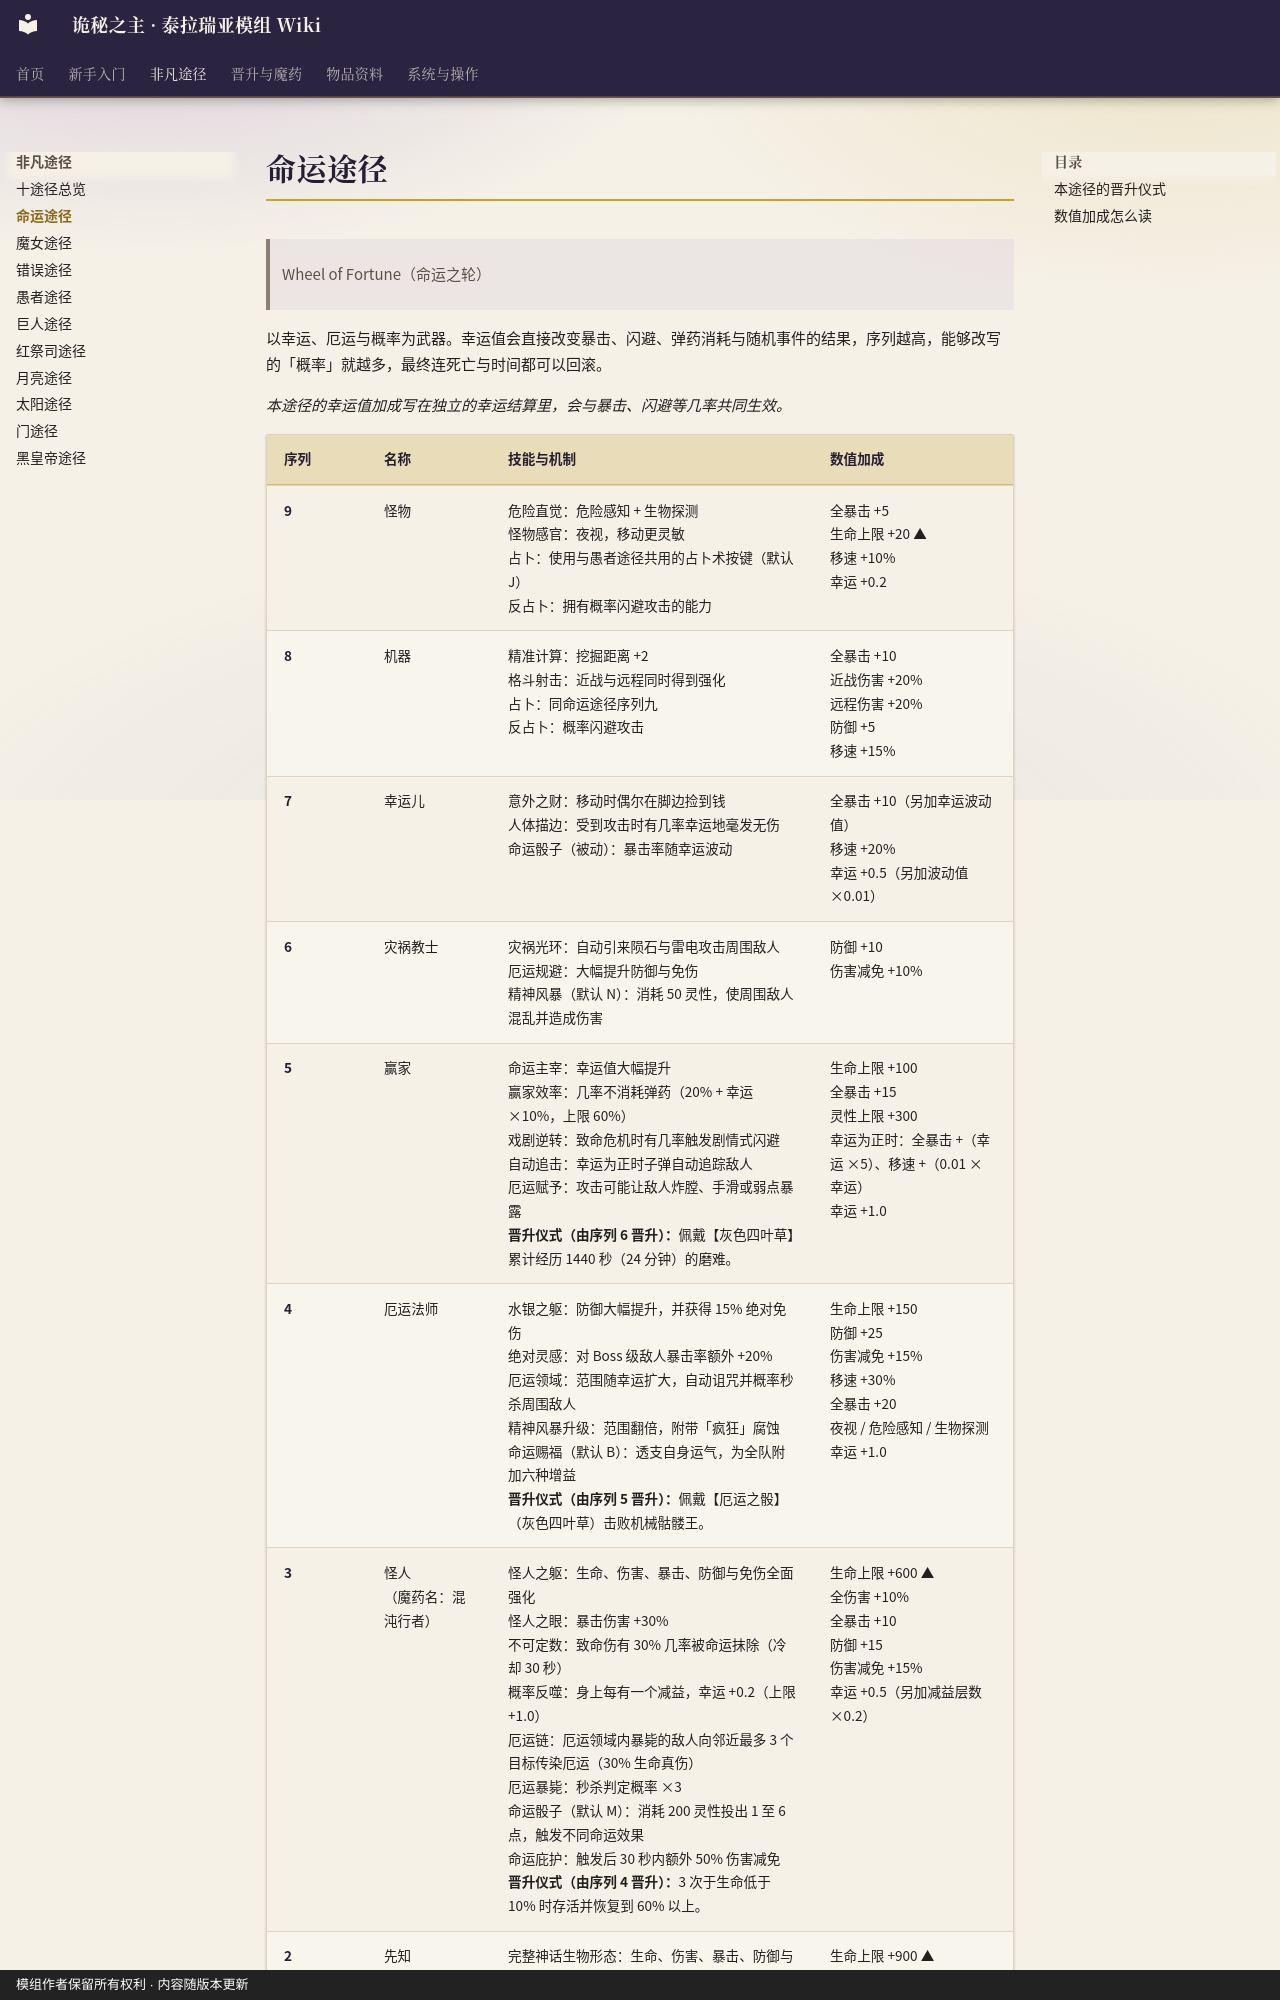

repository: fangzhoudan718-lang/guimi · page: Pathway-Wheel/index.html · generator: mkdocs · copyright: 模组作者保留所有权利 · 内容随版本更新

# 命运途径

> Wheel of Fortune（命运之轮）

以幸运、厄运与概率为武器。幸运值会直接改变暴击、闪避、弹药消耗与随机事件的结果，序列越高，能够改写的「概率」就越多，最终连死亡与时间都可以回滚。

*本途径的幸运值加成写在独立的幸运结算里，会与暴击、闪避等几率共同生效。*

| 序列 | 名称 | 技能与机制 | 数值加成 |
|---|---|---|---|
| 9 | 怪物 | 危险直觉：危险感知 + 生物探测<br>怪物感官：夜视，移动更灵敏<br>占卜：使用与愚者途径共用的占卜术按键（默认 J）<br>反占卜：拥有概率闪避攻击的能力 | 全暴击 +5<br>生命上限 +20 ▲<br>移速 +10%<br>幸运 +0.2 |
| 8 | 机器 | 精准计算：挖掘距离 +2<br>格斗射击：近战与远程同时得到强化<br>占卜：同命运途径序列九<br>反占卜：概率闪避攻击 | 全暴击 +10<br>近战伤害 +20%<br>远程伤害 +20%<br>防御 +5<br>移速 +15% |
| 7 | 幸运儿 | 意外之财：移动时偶尔在脚边捡到钱<br>人体描边：受到攻击时有几率幸运地毫发无伤<br>命运骰子（被动）：暴击率随幸运波动 | 全暴击 +10（另加幸运波动值）<br>移速 +20%<br>幸运 +0.5（另加波动值 ×0.01） |
| 6 | 灾祸教士 | 灾祸光环：自动引来陨石与雷电攻击周围敌人<br>厄运规避：大幅提升防御与免伤<br>精神风暴（默认 N）：消耗 50 灵性，使周围敌人混乱并造成伤害 | 防御 +10<br>伤害减免 +10% |
| 5 | 赢家 | 命运主宰：幸运值大幅提升<br>赢家效率：几率不消耗弹药（20% + 幸运 ×10%，上限 60%）<br>戏剧逆转：致命危机时有几率触发剧情式闪避<br>自动追击：幸运为正时子弹自动追踪敌人<br>厄运赋予：攻击可能让敌人炸膛、手滑或弱点暴露<br>**晋升仪式（由序列 6 晋升）：**佩戴【灰色四叶草】累计经历 1440 秒（24 分钟）的磨难。 | 生命上限 +100<br>全暴击 +15<br>灵性上限 +300<br>幸运为正时：全暴击 +（幸运 ×5）、移速 +（0.01 × 幸运）<br>幸运 +1.0 |
| 4 | 厄运法师 | 水银之躯：防御大幅提升，并获得 15% 绝对免伤<br>绝对灵感：对 Boss 级敌人暴击率额外 +20%<br>厄运领域：范围随幸运扩大，自动诅咒并概率秒杀周围敌人<br>精神风暴升级：范围翻倍，附带「疯狂」腐蚀<br>命运赐福（默认 B）：透支自身运气，为全队附加六种增益<br>**晋升仪式（由序列 5 晋升）：**佩戴【厄运之骰】（灰色四叶草）击败机械骷髅王。 | 生命上限 +150<br>防御 +25<br>伤害减免 +15%<br>移速 +30%<br>全暴击 +20<br>夜视 / 危险感知 / 生物探测<br>幸运 +1.0 |
| 3 | 怪人<br>（魔药名：混沌行者） | 怪人之躯：生命、伤害、暴击、防御与免伤全面强化<br>怪人之眼：暴击伤害 +30%<br>不可定数：致命伤有 30% 几率被命运抹除（冷却 30 秒）<br>概率反噬：身上每有一个减益，幸运 +0.2（上限 +1.0）<br>厄运链：厄运领域内暴毙的敌人向邻近最多 3 个目标传染厄运（30% 生命真伤）<br>厄运暴毙：秒杀判定概率 ×3<br>命运骰子（默认 M）：消耗 200 灵性投出 1 至 6 点，触发不同命运效果<br>命运庇护：触发后 30 秒内额外 50% 伤害减免<br>**晋升仪式（由序列 4 晋升）：**3 次于生命低于 10% 时存活并恢复到 60% 以上。 | 生命上限 +600 ▲<br>全伤害 +10%<br>全暴击 +10<br>防御 +15<br>伤害减免 +15%<br>幸运 +0.5（另加减益层数 ×0.2） |
| 2 | 先知 | 完整神话生物形态：生命、伤害、暴击、防御与免伤全面提升<br>命运洞察：暴击伤害再 +20%（累计 +50%）<br>命运的宠儿：幸运 +2.0；水银之躯冷却结束时再 +1.0<br>水银之躯：受击后 10 秒内免疫一切伤害与
